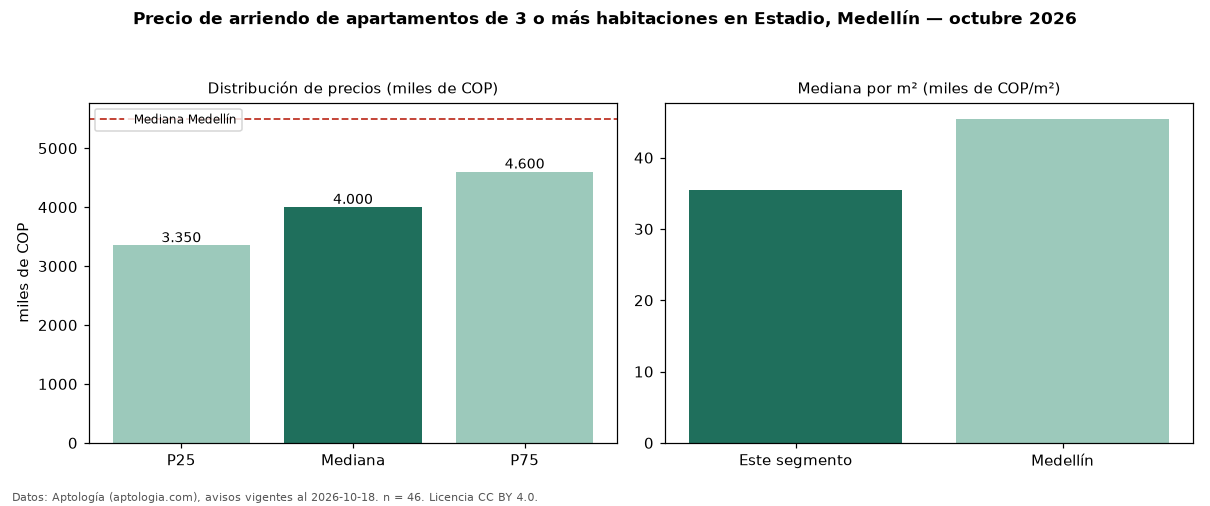

The table this chart was drawn from, first rows:
seccion, metrica, valor, moneda, n
precio, p25, 3350000, COP, 46
precio, mediana, 4000000, COP, 46
precio, p75, 4600000, COP, 46
precio, minimo, 2600000, COP, 46
precio, maximo, 13000000, COP, 46
m2, mediana_precio_m2, 35500, COP, 46
m2, area_mediana_m2, 114.5, m2, 46
banos, mediana_banos, 3.0, , 
parqueadero, pct_con_parqueadero, 76.7, %, 43
estrato, estrato_mas_frecuente, 5, , 46
habitaciones, 3+, 4000000, COP, 46
ciudad, mediana_ciudad_referencia, 5500000, COP, 
ciudad, mediana_m2_ciudad, 45455, COP, 
fuente, fecha_datos, 2026-10-18, , 
fuente, atribucion, https://www.aptologia.com/arriendo/medel…, , 
fuente, licencia, CC BY 4.0, , 
